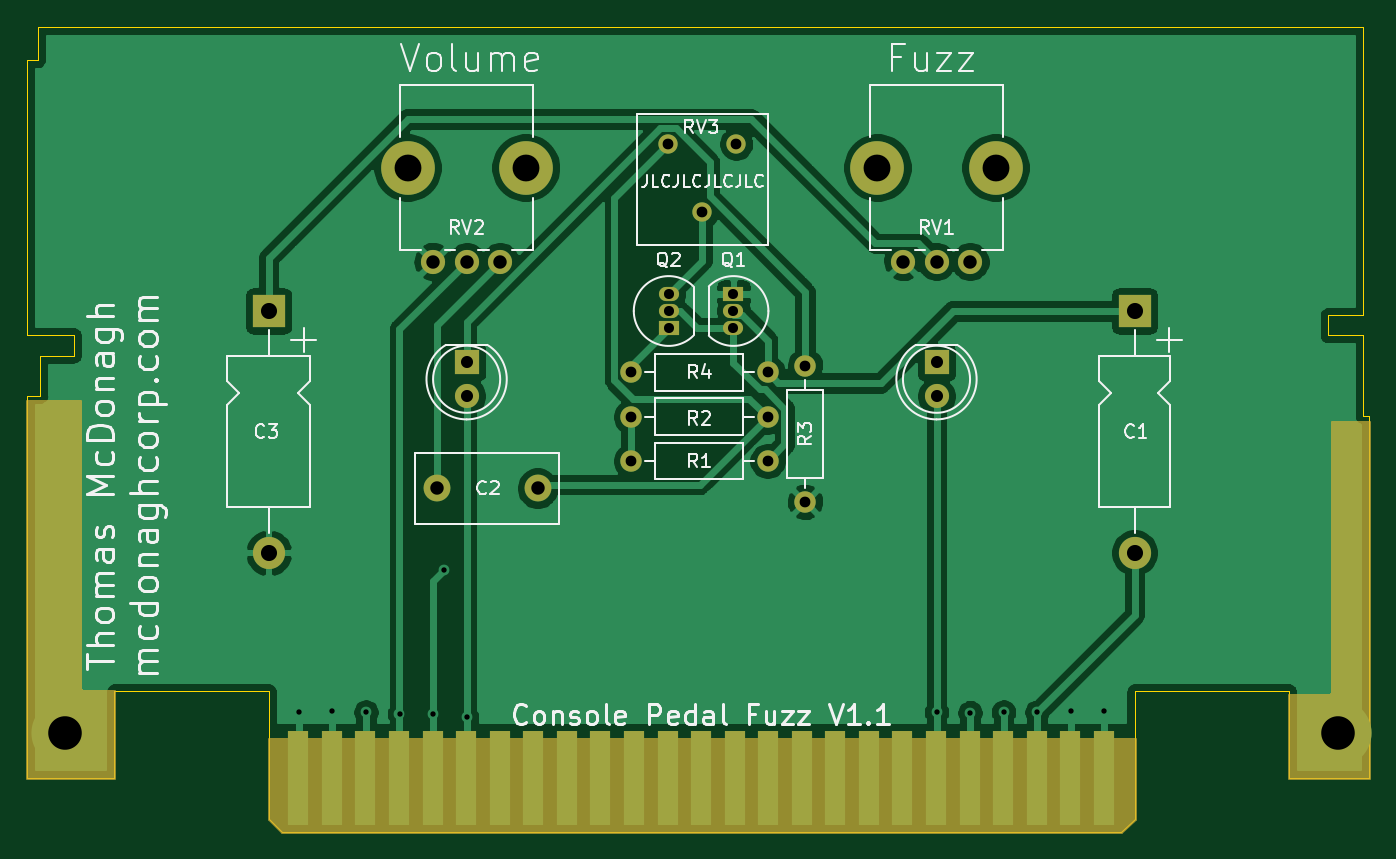
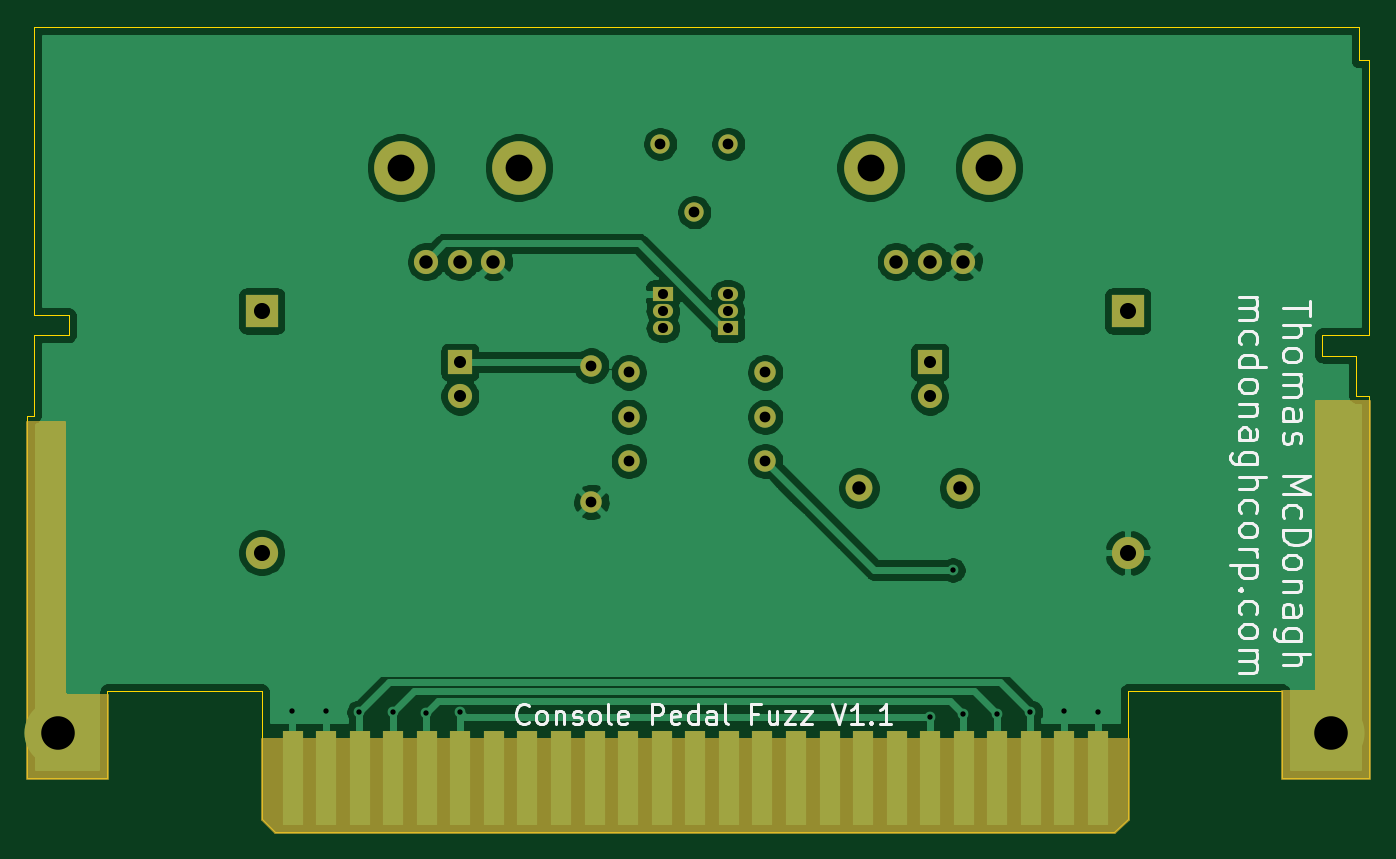
Circuit board: 11 layer files. Board 100.0 x 60.0 mm.
- bottom_copper: ConsolePedalFuzz-B_Cu.gbr (78322 bytes)
- bottom_mask: ConsolePedalFuzz-B_Mask.gbr (5066 bytes)
- paste: ConsolePedalFuzz-B_Paste.gbr (503 bytes)
- bottom_silk: ConsolePedalFuzz-B_SilkS.gbr (15238 bytes)
- outline: ConsolePedalFuzz-Edge_Cuts.gbr (1939 bytes)
- top_copper: ConsolePedalFuzz-F_Cu.gbr (69746 bytes)
- top_mask: ConsolePedalFuzz-F_Mask.gbr (5066 bytes)
- paste: ConsolePedalFuzz-F_Paste.gbr (503 bytes)
- top_silk: ConsolePedalFuzz-F_SilkS.gbr (33170 bytes)
- drill: ConsolePedalFuzz-NPTH.drl (346 bytes)
- drill: ConsolePedalFuzz-PTH.drl (1035 bytes)

=== bottom_copper: ConsolePedalFuzz-B_Cu.gbr (78322 bytes, source omitted) ===
=== bottom_mask: ConsolePedalFuzz-B_Mask.gbr ===
G04 #@! TF.GenerationSoftware,KiCad,Pcbnew,(5.1.7)-1*
G04 #@! TF.CreationDate,2021-02-06T12:52:47-06:00*
G04 #@! TF.ProjectId,ConsolePedalFuzz,436f6e73-6f6c-4655-9065-64616c46757a,rev?*
G04 #@! TF.SameCoordinates,Original*
G04 #@! TF.FileFunction,Soldermask,Bot*
G04 #@! TF.FilePolarity,Negative*
%FSLAX46Y46*%
G04 Gerber Fmt 4.6, Leading zero omitted, Abs format (unit mm)*
G04 Created by KiCad (PCBNEW (5.1.7)-1) date 2021-02-06 12:52:47*
%MOMM*%
%LPD*%
G01*
G04 APERTURE LIST*
%ADD10R,1.800000X1.800000*%
%ADD11C,1.800000*%
%ADD12R,1.500000X7.000000*%
%ADD13C,5.000000*%
%ADD14O,1.500000X1.050000*%
%ADD15R,1.500000X1.050000*%
%ADD16C,4.000000*%
%ADD17C,2.000000*%
%ADD18O,1.600000X1.600000*%
%ADD19C,1.600000*%
%ADD20C,1.440000*%
%ADD21R,2.400000X2.400000*%
%ADD22O,2.400000X2.400000*%
%ADD23C,0.254000*%
%ADD24C,0.100000*%
G04 APERTURE END LIST*
D10*
G04 #@! TO.C,D1*
X115250000Y-95000000D03*
D11*
X115250000Y-97540000D03*
G04 #@! TD*
G04 #@! TO.C,D2*
X150250000Y-97540000D03*
D10*
X150250000Y-95000000D03*
G04 #@! TD*
D12*
G04 #@! TO.C,J1*
X102715000Y-126000000D03*
X105215000Y-126000000D03*
X107715000Y-126000000D03*
X110215000Y-126000000D03*
X112715000Y-126000000D03*
X115215000Y-126000000D03*
X117715000Y-126000000D03*
X120215000Y-126000000D03*
X122715000Y-126000000D03*
X125215000Y-126000000D03*
X127715000Y-126000000D03*
X130215000Y-126000000D03*
X132715000Y-126000000D03*
X135215000Y-126000000D03*
X137715000Y-126000000D03*
X140215000Y-126000000D03*
X142715000Y-126000000D03*
X145215000Y-126000000D03*
X147715000Y-126000000D03*
X150215000Y-126000000D03*
X152715000Y-126000000D03*
X155215000Y-126000000D03*
X157715000Y-126000000D03*
X160215000Y-126000000D03*
X162715000Y-126000000D03*
G04 #@! TD*
D13*
G04 #@! TO.C,H1*
X85350000Y-122600000D03*
G04 #@! TD*
G04 #@! TO.C,H2*
X180150000Y-122600000D03*
G04 #@! TD*
D14*
G04 #@! TO.C,Q1*
X135128000Y-91186000D03*
X135128000Y-92456000D03*
D15*
X135128000Y-89916000D03*
G04 #@! TD*
G04 #@! TO.C,Q2*
X130302000Y-92456000D03*
D14*
X130302000Y-89916000D03*
X130302000Y-91186000D03*
G04 #@! TD*
D16*
G04 #@! TO.C,RV1*
X154650000Y-80500000D03*
X145850000Y-80500000D03*
D11*
X152750000Y-87500000D03*
X150250000Y-87500000D03*
X147750000Y-87500000D03*
G04 #@! TD*
G04 #@! TO.C,RV2*
X112750000Y-87500000D03*
X115250000Y-87500000D03*
X117750000Y-87500000D03*
D16*
X110850000Y-80500000D03*
X119650000Y-80500000D03*
G04 #@! TD*
D17*
G04 #@! TO.C,C2*
X113030000Y-104394000D03*
X120530000Y-104394000D03*
G04 #@! TD*
D18*
G04 #@! TO.C,R1*
X127508000Y-102362000D03*
D19*
X137668000Y-102362000D03*
G04 #@! TD*
G04 #@! TO.C,R2*
X137668000Y-99060000D03*
D18*
X127508000Y-99060000D03*
G04 #@! TD*
D19*
G04 #@! TO.C,R3*
X140462000Y-105410000D03*
D18*
X140462000Y-95250000D03*
G04 #@! TD*
D19*
G04 #@! TO.C,R4*
X137668000Y-95758000D03*
D18*
X127508000Y-95758000D03*
G04 #@! TD*
D20*
G04 #@! TO.C,RV3*
X135330000Y-78740000D03*
X132790000Y-83820000D03*
X130250000Y-78740000D03*
G04 #@! TD*
D21*
G04 #@! TO.C,C1*
X165000000Y-91186000D03*
D22*
X165000000Y-109186000D03*
G04 #@! TD*
D21*
G04 #@! TO.C,C3*
X100500000Y-91186000D03*
D22*
X100500000Y-109186000D03*
G04 #@! TD*
D23*
X165000000Y-129000000D02*
X164000000Y-130000000D01*
X101500000Y-130000000D01*
X100500000Y-129000000D01*
X100500000Y-123063000D01*
X165000000Y-123063000D01*
X165000000Y-129000000D01*
D24*
G36*
X165000000Y-129000000D02*
G01*
X164000000Y-130000000D01*
X101500000Y-130000000D01*
X100500000Y-129000000D01*
X100500000Y-123063000D01*
X165000000Y-123063000D01*
X165000000Y-129000000D01*
G37*
D23*
X86487000Y-119380000D02*
X86489440Y-119404776D01*
X86496667Y-119428601D01*
X86508403Y-119450557D01*
X86524197Y-119469803D01*
X86543443Y-119485597D01*
X86565399Y-119497333D01*
X86589224Y-119504560D01*
X86614000Y-119507000D01*
X89000000Y-119507000D01*
X89000000Y-126000000D01*
X82500000Y-126000000D01*
X82500000Y-97917000D01*
X86487000Y-97917000D01*
X86487000Y-119380000D01*
D24*
G36*
X86487000Y-119380000D02*
G01*
X86489440Y-119404776D01*
X86496667Y-119428601D01*
X86508403Y-119450557D01*
X86524197Y-119469803D01*
X86543443Y-119485597D01*
X86565399Y-119497333D01*
X86589224Y-119504560D01*
X86614000Y-119507000D01*
X89000000Y-119507000D01*
X89000000Y-126000000D01*
X82500000Y-126000000D01*
X82500000Y-97917000D01*
X86487000Y-97917000D01*
X86487000Y-119380000D01*
G37*
D23*
X182499000Y-126000000D02*
X176500000Y-126000000D01*
X176500000Y-119761000D01*
X179578000Y-119761000D01*
X179602776Y-119758560D01*
X179626601Y-119751333D01*
X179648557Y-119739597D01*
X179667803Y-119723803D01*
X179683597Y-119704557D01*
X179695333Y-119682601D01*
X179702560Y-119658776D01*
X179705000Y-119634000D01*
X179705000Y-99441000D01*
X182499000Y-99441000D01*
X182499000Y-126000000D01*
D24*
G36*
X182499000Y-126000000D02*
G01*
X176500000Y-126000000D01*
X176500000Y-119761000D01*
X179578000Y-119761000D01*
X179602776Y-119758560D01*
X179626601Y-119751333D01*
X179648557Y-119739597D01*
X179667803Y-119723803D01*
X179683597Y-119704557D01*
X179695333Y-119682601D01*
X179702560Y-119658776D01*
X179705000Y-119634000D01*
X179705000Y-99441000D01*
X182499000Y-99441000D01*
X182499000Y-126000000D01*
G37*
M02*

=== paste: ConsolePedalFuzz-B_Paste.gbr ===
G04 #@! TF.GenerationSoftware,KiCad,Pcbnew,(5.1.7)-1*
G04 #@! TF.CreationDate,2021-02-06T12:52:47-06:00*
G04 #@! TF.ProjectId,ConsolePedalFuzz,436f6e73-6f6c-4655-9065-64616c46757a,rev?*
G04 #@! TF.SameCoordinates,Original*
G04 #@! TF.FileFunction,Paste,Bot*
G04 #@! TF.FilePolarity,Positive*
%FSLAX46Y46*%
G04 Gerber Fmt 4.6, Leading zero omitted, Abs format (unit mm)*
G04 Created by KiCad (PCBNEW (5.1.7)-1) date 2021-02-06 12:52:47*
%MOMM*%
%LPD*%
G01*
G04 APERTURE LIST*
G04 APERTURE END LIST*
M02*

=== bottom_silk: ConsolePedalFuzz-B_SilkS.gbr (15238 bytes, source omitted) ===
=== outline: ConsolePedalFuzz-Edge_Cuts.gbr ===
G04 #@! TF.GenerationSoftware,KiCad,Pcbnew,(5.1.7)-1*
G04 #@! TF.CreationDate,2021-02-06T12:52:47-06:00*
G04 #@! TF.ProjectId,ConsolePedalFuzz,436f6e73-6f6c-4655-9065-64616c46757a,rev?*
G04 #@! TF.SameCoordinates,Original*
G04 #@! TF.FileFunction,Profile,NP*
%FSLAX46Y46*%
G04 Gerber Fmt 4.6, Leading zero omitted, Abs format (unit mm)*
G04 Created by KiCad (PCBNEW (5.1.7)-1) date 2021-02-06 12:52:47*
%MOMM*%
%LPD*%
G01*
G04 APERTURE LIST*
G04 #@! TA.AperFunction,Profile*
%ADD10C,0.100000*%
G04 #@! TD*
G04 APERTURE END LIST*
D10*
X182000000Y-70000000D02*
X83300000Y-70000000D01*
X182000000Y-70000000D02*
X182000000Y-91500000D01*
X182000000Y-91500000D02*
X179400000Y-91500000D01*
X179400000Y-93000000D02*
X179400000Y-91500000D01*
X182000000Y-93000000D02*
X179400000Y-93000000D01*
X83300000Y-72500000D02*
X83300000Y-70000000D01*
X82500000Y-72500000D02*
X83300000Y-72500000D01*
X82500000Y-93000000D02*
X82500000Y-72500000D01*
X86000000Y-93000000D02*
X82500000Y-93000000D01*
X182000000Y-93000000D02*
X182000000Y-99000000D01*
X182500000Y-99000000D02*
X182000000Y-99000000D01*
X182500000Y-126000000D02*
X182500000Y-99000000D01*
X182500000Y-126000000D02*
X176500000Y-126000000D01*
X176500000Y-119500000D02*
X176500000Y-126000000D01*
X176500000Y-119500000D02*
X165000000Y-119500000D01*
X165000000Y-129000000D02*
X165000000Y-119500000D01*
X165000000Y-129000000D02*
X164000000Y-130000000D01*
X86000000Y-94500000D02*
X86000000Y-93000000D01*
X83500000Y-94500000D02*
X86000000Y-94500000D01*
X83500000Y-97500000D02*
X83500000Y-94500000D01*
X82500000Y-97500000D02*
X83500000Y-97500000D01*
X82500000Y-126000000D02*
X82500000Y-97500000D01*
X89000000Y-126000000D02*
X82500000Y-126000000D01*
X89000000Y-119500000D02*
X89000000Y-126000000D01*
X100500000Y-119500000D02*
X89000000Y-119500000D01*
X100500000Y-129000000D02*
X100500000Y-119500000D01*
X100500000Y-129000000D02*
X101500000Y-130000000D01*
X164000000Y-130000000D02*
X101500000Y-130000000D01*
M02*

=== top_copper: ConsolePedalFuzz-F_Cu.gbr (69746 bytes, source omitted) ===
=== top_mask: ConsolePedalFuzz-F_Mask.gbr ===
G04 #@! TF.GenerationSoftware,KiCad,Pcbnew,(5.1.7)-1*
G04 #@! TF.CreationDate,2021-02-06T12:52:47-06:00*
G04 #@! TF.ProjectId,ConsolePedalFuzz,436f6e73-6f6c-4655-9065-64616c46757a,rev?*
G04 #@! TF.SameCoordinates,Original*
G04 #@! TF.FileFunction,Soldermask,Top*
G04 #@! TF.FilePolarity,Negative*
%FSLAX46Y46*%
G04 Gerber Fmt 4.6, Leading zero omitted, Abs format (unit mm)*
G04 Created by KiCad (PCBNEW (5.1.7)-1) date 2021-02-06 12:52:47*
%MOMM*%
%LPD*%
G01*
G04 APERTURE LIST*
%ADD10R,1.800000X1.800000*%
%ADD11C,1.800000*%
%ADD12R,1.500000X7.000000*%
%ADD13C,5.000000*%
%ADD14O,1.500000X1.050000*%
%ADD15R,1.500000X1.050000*%
%ADD16C,4.000000*%
%ADD17C,2.000000*%
%ADD18O,1.600000X1.600000*%
%ADD19C,1.600000*%
%ADD20C,1.440000*%
%ADD21R,2.400000X2.400000*%
%ADD22O,2.400000X2.400000*%
%ADD23C,0.254000*%
%ADD24C,0.100000*%
G04 APERTURE END LIST*
D10*
G04 #@! TO.C,D1*
X115250000Y-95000000D03*
D11*
X115250000Y-97540000D03*
G04 #@! TD*
G04 #@! TO.C,D2*
X150250000Y-97540000D03*
D10*
X150250000Y-95000000D03*
G04 #@! TD*
D12*
G04 #@! TO.C,J1*
X102715000Y-126000000D03*
X105215000Y-126000000D03*
X107715000Y-126000000D03*
X110215000Y-126000000D03*
X112715000Y-126000000D03*
X115215000Y-126000000D03*
X117715000Y-126000000D03*
X120215000Y-126000000D03*
X122715000Y-126000000D03*
X125215000Y-126000000D03*
X127715000Y-126000000D03*
X130215000Y-126000000D03*
X132715000Y-126000000D03*
X135215000Y-126000000D03*
X137715000Y-126000000D03*
X140215000Y-126000000D03*
X142715000Y-126000000D03*
X145215000Y-126000000D03*
X147715000Y-126000000D03*
X150215000Y-126000000D03*
X152715000Y-126000000D03*
X155215000Y-126000000D03*
X157715000Y-126000000D03*
X160215000Y-126000000D03*
X162715000Y-126000000D03*
G04 #@! TD*
D13*
G04 #@! TO.C,H1*
X85350000Y-122600000D03*
G04 #@! TD*
G04 #@! TO.C,H2*
X180150000Y-122600000D03*
G04 #@! TD*
D14*
G04 #@! TO.C,Q1*
X135128000Y-91186000D03*
X135128000Y-92456000D03*
D15*
X135128000Y-89916000D03*
G04 #@! TD*
G04 #@! TO.C,Q2*
X130302000Y-92456000D03*
D14*
X130302000Y-89916000D03*
X130302000Y-91186000D03*
G04 #@! TD*
D16*
G04 #@! TO.C,RV1*
X154650000Y-80500000D03*
X145850000Y-80500000D03*
D11*
X152750000Y-87500000D03*
X150250000Y-87500000D03*
X147750000Y-87500000D03*
G04 #@! TD*
G04 #@! TO.C,RV2*
X112750000Y-87500000D03*
X115250000Y-87500000D03*
X117750000Y-87500000D03*
D16*
X110850000Y-80500000D03*
X119650000Y-80500000D03*
G04 #@! TD*
D17*
G04 #@! TO.C,C2*
X113030000Y-104394000D03*
X120530000Y-104394000D03*
G04 #@! TD*
D18*
G04 #@! TO.C,R1*
X127508000Y-102362000D03*
D19*
X137668000Y-102362000D03*
G04 #@! TD*
G04 #@! TO.C,R2*
X137668000Y-99060000D03*
D18*
X127508000Y-99060000D03*
G04 #@! TD*
D19*
G04 #@! TO.C,R3*
X140462000Y-105410000D03*
D18*
X140462000Y-95250000D03*
G04 #@! TD*
D19*
G04 #@! TO.C,R4*
X137668000Y-95758000D03*
D18*
X127508000Y-95758000D03*
G04 #@! TD*
D20*
G04 #@! TO.C,RV3*
X135330000Y-78740000D03*
X132790000Y-83820000D03*
X130250000Y-78740000D03*
G04 #@! TD*
D21*
G04 #@! TO.C,C1*
X165000000Y-91186000D03*
D22*
X165000000Y-109186000D03*
G04 #@! TD*
D21*
G04 #@! TO.C,C3*
X100500000Y-91186000D03*
D22*
X100500000Y-109186000D03*
G04 #@! TD*
D23*
X165000000Y-129000000D02*
X164000000Y-130000000D01*
X101500000Y-130000000D01*
X100500000Y-129000000D01*
X100500000Y-123063000D01*
X165000000Y-123063000D01*
X165000000Y-129000000D01*
D24*
G36*
X165000000Y-129000000D02*
G01*
X164000000Y-130000000D01*
X101500000Y-130000000D01*
X100500000Y-129000000D01*
X100500000Y-123063000D01*
X165000000Y-123063000D01*
X165000000Y-129000000D01*
G37*
D23*
X86487000Y-119380000D02*
X86489440Y-119404776D01*
X86496667Y-119428601D01*
X86508403Y-119450557D01*
X86524197Y-119469803D01*
X86543443Y-119485597D01*
X86565399Y-119497333D01*
X86589224Y-119504560D01*
X86614000Y-119507000D01*
X89000000Y-119507000D01*
X89000000Y-126000000D01*
X82500000Y-126000000D01*
X82500000Y-97917000D01*
X86487000Y-97917000D01*
X86487000Y-119380000D01*
D24*
G36*
X86487000Y-119380000D02*
G01*
X86489440Y-119404776D01*
X86496667Y-119428601D01*
X86508403Y-119450557D01*
X86524197Y-119469803D01*
X86543443Y-119485597D01*
X86565399Y-119497333D01*
X86589224Y-119504560D01*
X86614000Y-119507000D01*
X89000000Y-119507000D01*
X89000000Y-126000000D01*
X82500000Y-126000000D01*
X82500000Y-97917000D01*
X86487000Y-97917000D01*
X86487000Y-119380000D01*
G37*
D23*
X182499000Y-126000000D02*
X176500000Y-126000000D01*
X176500000Y-119761000D01*
X179578000Y-119761000D01*
X179602776Y-119758560D01*
X179626601Y-119751333D01*
X179648557Y-119739597D01*
X179667803Y-119723803D01*
X179683597Y-119704557D01*
X179695333Y-119682601D01*
X179702560Y-119658776D01*
X179705000Y-119634000D01*
X179705000Y-99441000D01*
X182499000Y-99441000D01*
X182499000Y-126000000D01*
D24*
G36*
X182499000Y-126000000D02*
G01*
X176500000Y-126000000D01*
X176500000Y-119761000D01*
X179578000Y-119761000D01*
X179602776Y-119758560D01*
X179626601Y-119751333D01*
X179648557Y-119739597D01*
X179667803Y-119723803D01*
X179683597Y-119704557D01*
X179695333Y-119682601D01*
X179702560Y-119658776D01*
X179705000Y-119634000D01*
X179705000Y-99441000D01*
X182499000Y-99441000D01*
X182499000Y-126000000D01*
G37*
M02*

=== paste: ConsolePedalFuzz-F_Paste.gbr ===
G04 #@! TF.GenerationSoftware,KiCad,Pcbnew,(5.1.7)-1*
G04 #@! TF.CreationDate,2021-02-06T12:52:47-06:00*
G04 #@! TF.ProjectId,ConsolePedalFuzz,436f6e73-6f6c-4655-9065-64616c46757a,rev?*
G04 #@! TF.SameCoordinates,Original*
G04 #@! TF.FileFunction,Paste,Top*
G04 #@! TF.FilePolarity,Positive*
%FSLAX46Y46*%
G04 Gerber Fmt 4.6, Leading zero omitted, Abs format (unit mm)*
G04 Created by KiCad (PCBNEW (5.1.7)-1) date 2021-02-06 12:52:47*
%MOMM*%
%LPD*%
G01*
G04 APERTURE LIST*
G04 APERTURE END LIST*
M02*

=== top_silk: ConsolePedalFuzz-F_SilkS.gbr (33170 bytes, source omitted) ===
=== drill: ConsolePedalFuzz-NPTH.drl ===
M48
; DRILL file {KiCad (5.1.7)-1} date 02/06/21 12:52:48
; FORMAT={-:-/ absolute / inch / decimal}
; #@! TF.CreationDate,2021-02-06T12:52:48-06:00
; #@! TF.GenerationSoftware,Kicad,Pcbnew,(5.1.7)-1
; #@! TF.FileFunction,NonPlated,1,2,NPTH
FMAT,2
INCH
T1C0.0787
%
G90
G05
T1
X4.3642Y-3.1693
X4.7106Y-3.1693
X5.7421Y-3.1693
X6.0886Y-3.1693
T0
M30

=== drill: ConsolePedalFuzz-PTH.drl ===
M48
; DRILL file {KiCad (5.1.7)-1} date 02/06/21 12:52:48
; FORMAT={-:-/ absolute / inch / decimal}
; #@! TF.CreationDate,2021-02-06T12:52:48-06:00
; #@! TF.GenerationSoftware,Kicad,Pcbnew,(5.1.7)-1
; #@! TF.FileFunction,Plated,1,2,PTH
FMAT,2
INCH
T1C0.0157
T2C0.0295
T3C0.0315
T4C0.0354
T5C0.0394
T6C0.0472
T7C0.0984
%
G90
G05
T1
X4.0453Y-4.7653
X4.1437Y-4.763
X4.2421Y-4.7664
X4.3406Y-4.7715
X4.439Y-4.773
X4.47Y-4.35
X4.5374Y-4.7817
X5.9154Y-4.7667
X6.0138Y-4.768
X6.1122Y-4.7665
X6.2106Y-4.7664
X6.3091Y-4.7633
X6.4075Y-4.7625
T2
X5.32Y-3.54
X5.32Y-3.59
X5.32Y-3.64
X5.13Y-3.54
X5.13Y-3.59
X5.13Y-3.64
T3
X5.02Y-4.03
X5.42Y-4.03
X5.02Y-3.9
X5.42Y-3.9
X5.128Y-3.1
X5.228Y-3.3
X5.328Y-3.1
X5.02Y-3.77
X5.42Y-3.77
X5.53Y-3.75
X5.53Y-4.15
T4
X5.9154Y-3.7402
X5.9154Y-3.8402
X4.5374Y-3.7402
X4.5374Y-3.8402
T5
X4.45Y-4.11
X4.7453Y-4.11
X4.439Y-3.4449
X4.5374Y-3.4449
X4.6358Y-3.4449
X5.8169Y-3.4449
X5.9154Y-3.4449
X6.0138Y-3.4449
T6
X6.4961Y-3.59
X6.4961Y-4.2987
X3.9567Y-3.59
X3.9567Y-4.2987
T7
X3.3602Y-4.8268
X7.0925Y-4.8268
T0
M30
